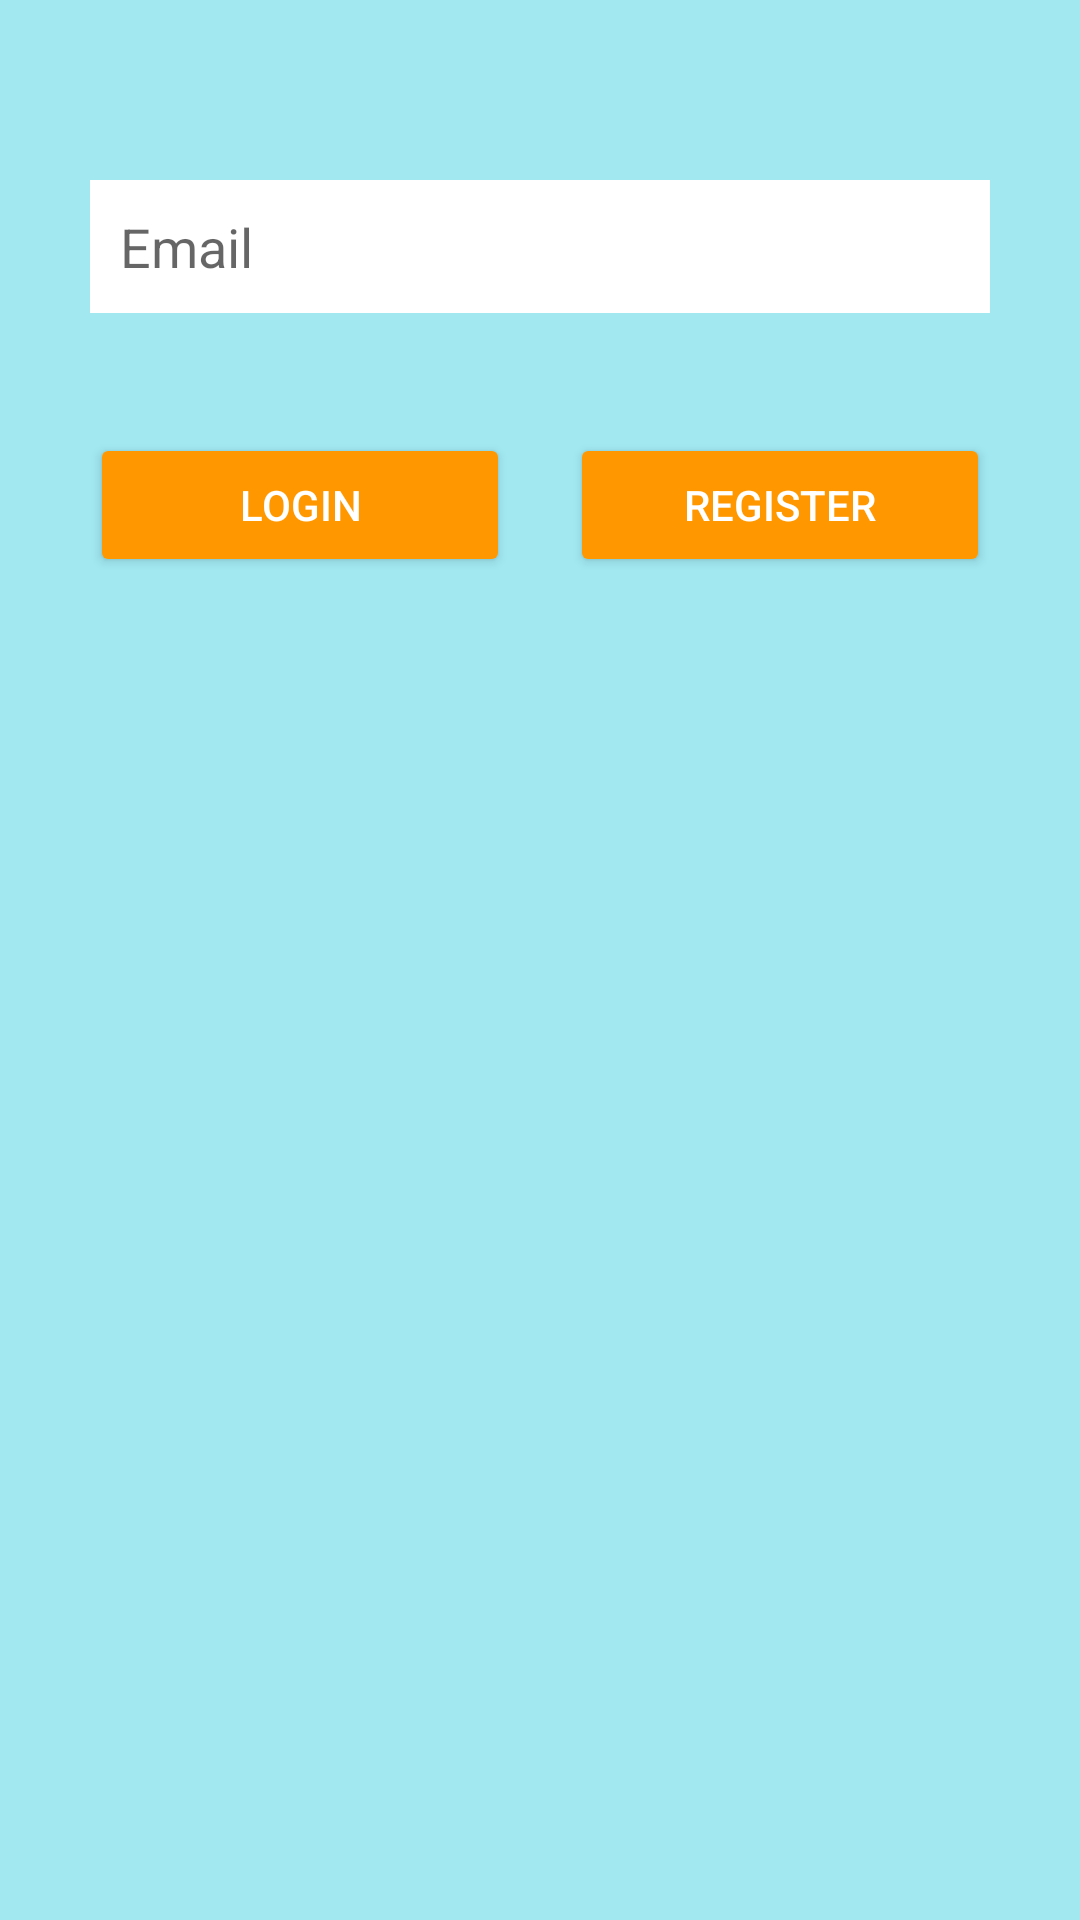

Produce the Android XML layout that renders to this screen, including the resource entries it uses.
<!-- AndroidManifest.xml: application theme Theme.MyAppClub6to7 -->
<!-- res/layout/activity_linear.xml -->
<?xml version="1.0" encoding="utf-8"?>
<LinearLayout xmlns:android="http://schemas.android.com/apk/res/android"
    xmlns:app="http://schemas.android.com/apk/res-auto"
    xmlns:tools="http://schemas.android.com/tools"
    android:layout_width="match_parent"
    android:layout_height="match_parent"
    tools:context=".LinearActivity"
    android:background="#A1E8F1"
    android:orientation="vertical">

<ImageView
    android:layout_width="wrap_content"
    android:layout_height="wrap_content"
    android:src="@drawable/user_ngo"
    android:layout_marginTop="30dp"
    android:layout_gravity="center"/>

<EditText
    android:layout_width="match_parent"
    android:layout_height="wrap_content"
    android:layout_marginTop="30dp"
    android:background="#fff"
    android:layout_marginHorizontal="30dp"
    android:padding="10dp"
    android:hint="Email"/>

    <LinearLayout
        android:layout_width="match_parent"
        android:layout_height="wrap_content"
        android:orientation="horizontal"
        android:id="@+id/line1"
        android:layout_marginTop="40dp"
        android:layout_marginHorizontal="30dp">


        <android.widget.Button
            android:id="@+id/btn_login"
            android:layout_width="0dp"
            android:layout_weight="1"
            android:layout_height="wrap_content"
            android:backgroundTint="#FF9800"
            android:text="Login"
            android:layout_marginRight="20dp"
            android:textColor="#fff" />

        <android.widget.Button
            android:id="@+id/btn_register"
            android:layout_width="0dp"
            android:layout_weight="1"
            android:layout_height="wrap_content"
            android:backgroundTint="#FF9800"
            android:text="Register"
            android:textColor="#fff" />

    </LinearLayout>

</LinearLayout>
<!-- resources referenced by this layout -->
<resources>
  <style name="Theme.MyAppClub6to7" parent="Theme.MaterialComponents.DayNight.NoActionBar">
          
          <item name="colorPrimary">@color/purple_500</item>
          <item name="colorPrimaryVariant">@color/purple_700</item>
          <item name="colorOnPrimary">@color/white</item>
          
          <item name="colorSecondary">@color/teal_200</item>
          <item name="colorSecondaryVariant">@color/teal_700</item>
          <item name="colorOnSecondary">@color/black</item>
          
          <item name="android:statusBarColor" tools:targetApi="l">?attr/colorPrimaryVariant</item>
          
      </style>
  <color name="purple_500">#EF4538</color>
  <color name="purple_700">#EF4538</color>
  <color name="white">#FFFFFFFF</color>
  <color name="teal_200">#FF03DAC5</color>
  <color name="teal_700">#FF018786</color>
  <color name="black">#FF000000</color>
</resources>
